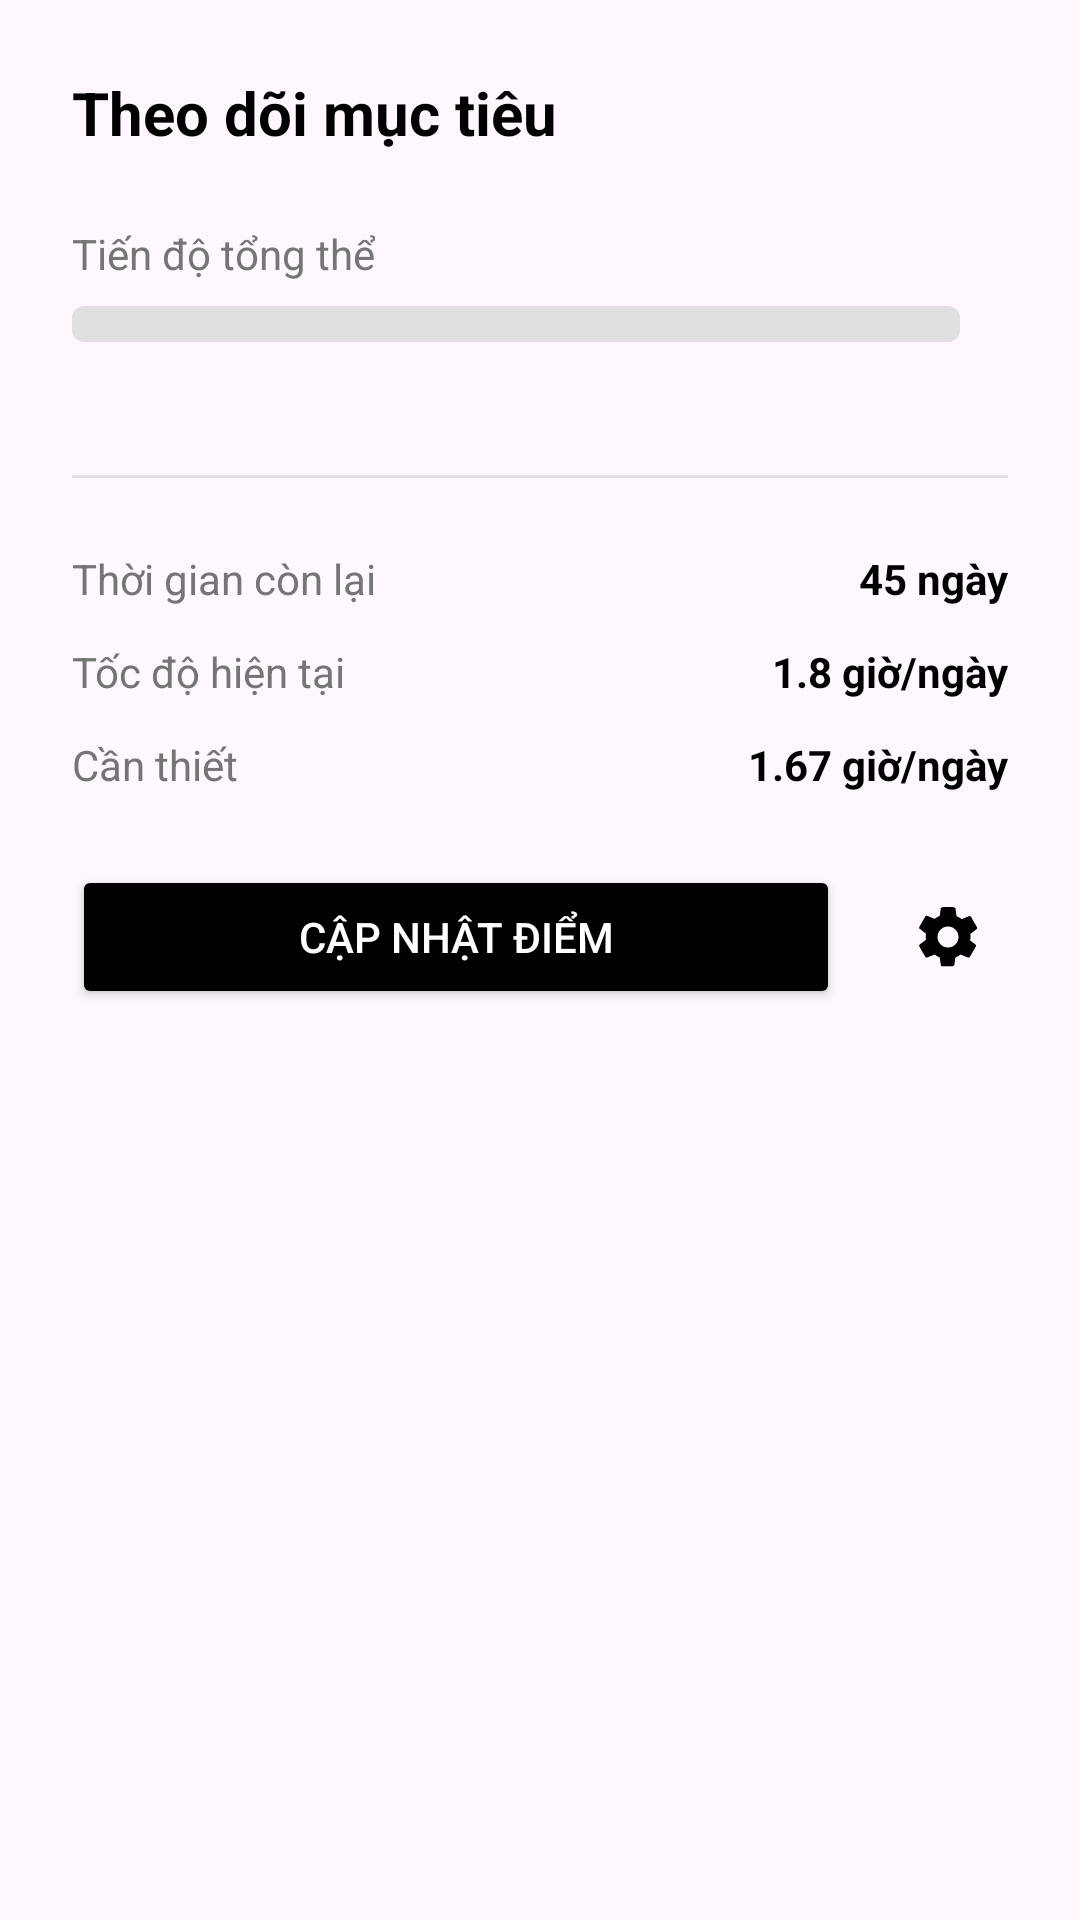

The Android layout XML behind this screen, and the referenced resources:
<!-- AndroidManifest.xml: application theme Theme.GoalManagement -->
<!-- res/layout/dialog_goal_detail.xml -->
<?xml version="1.0" encoding="utf-8"?>
<LinearLayout
    xmlns:android="http://schemas.android.com/apk/res/android"
    xmlns:app="http://schemas.android.com/apk/res-auto"
    xmlns:tools="http://schemas.android.com/tools"
    android:layout_width="match_parent"
    android:layout_height="wrap_content"
    android:orientation="vertical"
    android:background="@drawable/bottom_sheet_background"

    android:padding="24dp">

    <TextView
        android:id="@+id/tv_detail_title"
        android:layout_width="wrap_content"
        android:layout_height="wrap_content"
        android:text="Theo dõi mục tiêu"
        android:textColor="@color/black"
        android:textSize="20sp"
        android:textStyle="bold"
        app:drawableStartCompat="@drawable/ic_bar_chart"

        android:drawablePadding="8dp"
        app:drawableTint="@color/black" />

    <androidx.constraintlayout.widget.ConstraintLayout
        android:layout_width="match_parent"
        android:layout_height="wrap_content"
        android:layout_marginTop="24dp">

        <TextView
            android:id="@+id/tv_progress_label"
            android:layout_width="wrap_content"
            android:layout_height="wrap_content"
            android:text="Tiến độ tổng thể"
            android:textColor="#757575"
            app:layout_constraintStart_toStartOf="parent"
            app:layout_constraintTop_toTopOf="parent"/>

        <ProgressBar
            android:id="@+id/progress_bar_total"
            style="?android:attr/progressBarStyleHorizontal"
            android:layout_width="0dp"
            android:layout_height="12dp"
            android:layout_marginTop="8dp"
            android:layout_marginEnd="16dp"
            android:max="100"
            android:progressDrawable="@drawable/horizontal_progress_bar"
            app:layout_constraintStart_toStartOf="parent"
            app:layout_constraintTop_toBottomOf="@id/tv_progress_label"
            app:layout_constraintEnd_toStartOf="@id/tv_percentage"

            tools:progress="75"/>

        <TextView
            android:id="@+id/tv_percentage"
            android:layout_width="wrap_content"
            android:layout_height="wrap_content"
            android:textColor="@color/black"
            android:textSize="22sp"
            android:textStyle="bold"
            app:layout_constraintEnd_toEndOf="parent"
            app:layout_constraintTop_toTopOf="@id/progress_bar_total"
            app:layout_constraintBottom_toBottomOf="@id/progress_bar_total"
            tools:text="75%"/>

        <TextView
            android:id="@+id/tv_percentage_label"
            android:layout_width="wrap_content"
            android:layout_height="wrap_content"
            android:text="Hoàn thành"
            android:textColor="#757575"
            android:textSize="12sp"
            app:layout_constraintStart_toStartOf="@id/tv_percentage"
            app:layout_constraintEnd_toEndOf="@id/tv_percentage"
            app:layout_constraintTop_toBottomOf="@id/tv_percentage"
            android:visibility="gone"/>

        <TextView
            android:id="@+id/tv_progress_detail_value"
            android:layout_width="wrap_content"
            android:layout_height="wrap_content"
            android:layout_marginTop="4dp"
            android:textColor="#757575"
            android:textSize="12sp"
            app:layout_constraintStart_toStartOf="@id/progress_bar_total"
            app:layout_constraintTop_toBottomOf="@id/progress_bar_total"
            tools:text="225/300 giờ"/>

    </androidx.constraintlayout.widget.ConstraintLayout>

    <View
        android:layout_width="match_parent"
        android:layout_height="1dp"
        android:background="#E0E0E0"
        android:layout_marginTop="24dp"
        android:layout_marginBottom="24dp"/>

    <androidx.constraintlayout.widget.ConstraintLayout
        android:layout_width="match_parent"
        android:layout_height="wrap_content">

        <TextView
            android:id="@+id/tv_time_left_label"
            android:layout_width="wrap_content"
            android:layout_height="wrap_content"
            android:text="Thời gian còn lại"
            android:textColor="#757575"
            app:layout_constraintStart_toStartOf="parent"
            app:layout_constraintTop_toTopOf="parent"/>

        <TextView
            android:id="@+id/tv_time_left_value"
            android:layout_width="wrap_content"
            android:layout_height="wrap_content"
            android:text="45 ngày"
            android:textColor="@color/black"
            android:textStyle="bold"
            app:layout_constraintEnd_toEndOf="parent"
            app:layout_constraintTop_toTopOf="@id/tv_time_left_label"
            app:layout_constraintBottom_toBottomOf="@id/tv_time_left_label"/>

        <TextView
            android:id="@+id/tv_current_rate_label"
            android:layout_width="wrap_content"
            android:layout_height="wrap_content"
            android:layout_marginTop="12dp"
            android:text="Tốc độ hiện tại"
            android:textColor="#757575"
            app:layout_constraintStart_toStartOf="parent"
            app:layout_constraintTop_toBottomOf="@id/tv_time_left_label"/>

        <TextView
            android:id="@+id/tv_current_rate_value"
            android:layout_width="wrap_content"
            android:layout_height="wrap_content"
            android:text="1.8 giờ/ngày"
            android:textColor="@color/black"
            android:textStyle="bold"
            app:layout_constraintEnd_toEndOf="parent"
            app:layout_constraintTop_toTopOf="@id/tv_current_rate_label"
            app:layout_constraintBottom_toBottomOf="@id/tv_current_rate_label"/>

        <TextView
            android:id="@+id/tv_needed_rate_label"
            android:layout_width="wrap_content"
            android:layout_height="wrap_content"
            android:layout_marginTop="12dp"
            android:text="Cần thiết"
            android:textColor="#757575"
            app:layout_constraintStart_toStartOf="parent"
            app:layout_constraintTop_toBottomOf="@id/tv_current_rate_label"/>

        <TextView
            android:id="@+id/tv_needed_rate_value"
            android:layout_width="wrap_content"
            android:layout_height="wrap_content"
            android:text="1.67 giờ/ngày"
            android:textColor="@color/black"
            android:textStyle="bold"
            app:layout_constraintEnd_toEndOf="parent"
            app:layout_constraintTop_toTopOf="@id/tv_needed_rate_label"
            app:layout_constraintBottom_toBottomOf="@id/tv_needed_rate_label"/>

    </androidx.constraintlayout.widget.ConstraintLayout>

    <LinearLayout
        android:layout_width="match_parent"
        android:layout_height="wrap_content"
        android:orientation="horizontal"
        android:layout_marginTop="24dp"
        android:gravity="center_vertical">

        <Button
            android:id="@+id/btn_update_score"
            android:layout_width="0dp"
            android:layout_height="wrap_content"
            android:layout_weight="1"
            android:text="Cập nhật điểm"
            android:backgroundTint="@color/black"
            android:textColor="@color/white"
            android:paddingTop="12dp"
            android:paddingBottom="12dp"
            app:cornerRadius="12dp"/>

        <ImageView
            android:id="@+id/iv_settings_icon"
            android:layout_width="wrap_content"
            android:layout_height="wrap_content"
            android:src="@drawable/ic_settings"
            android:layout_marginStart="16dp"
            android:padding="8dp"
            android:background="?attr/selectableItemBackgroundBorderless"/>

    </LinearLayout>

</LinearLayout>
<!-- resources referenced by this layout -->
<resources>
  <color name="black">#FF000000</color>
  <color name="white">#FFFFFFFF</color>
  <!-- drawable horizontal_progress_bar (drawable) -->
  <?xml version="1.0" encoding="utf-8"?>
  <layer-list xmlns:android="http://schemas.android.com/apk/res/android">
      <item android:id="@android:id/background">
          <shape>
              <corners android:radius="4dp" />
              <solid android:color="#E0E0E0" />
          </shape>
      </item>
      <item android:id="@android:id/progress">
          <clip>
              <shape>
                  <corners android:radius="4dp" />
                  <solid android:color="@color/colorButtonBlue" />
  
              </shape>
          </clip>
      </item>
  </layer-list>
  <!-- drawable ic_settings (drawable) -->
  <vector xmlns:android="http://schemas.android.com/apk/res/android"
      android:width="24dp"
      android:height="24dp"
      android:viewportWidth="24"
      android:viewportHeight="24"
      android:tint="#000000">
      <path
          android:fillColor="@android:color/white"
          android:pathData="M19.43,12.98c0.04,-0.32 0.07,-0.64 0.07,-0.98s-0.03,-0.66 -0.07,-0.98l2.11,-1.65c0.19,-0.15 0.24,-0.42 0.12,-0.64l-2,-3.46c-0.12,-0.22 -0.38,-0.3 -0.61,-0.22l-2.49,1c-0.52,-0.4 -1.09,-0.74 -1.71,-0.98l-0.37,-2.65C14.07,2.1 13.72,2 13.36,2h-2.72c-0.36,0 -0.71,0.1 -1.02,0.31l-0.37,2.65c-0.61,0.24 -1.19,0.58 -1.71,0.98l-2.49,-1c-0.23,-0.09 -0.49,0 -0.61,0.22l-2,3.46c-0.12,0.22 -0.07,0.49 0.12,0.64l2.11,1.65c-0.04,0.32 -0.07,0.64 -0.07,0.98s0.03,0.66 0.07,0.98l-2.11,1.65c-0.19,0.15 -0.24,0.42 -0.12,0.64l2,3.46c0.12,0.22 0.38,0.3 0.61,0.22l2.49,-1c0.52,0.4 1.09,0.74 1.71,0.98l0.37,2.65c0.03,0.21 0.38,0.31 0.74,0.31h2.72c0.36,0 0.71,-0.1 1.02,-0.31l0.37,-2.65c0.61,-0.24 1.19,-0.58 1.71,-0.98l2.49,1c0.23,0.09 0.49,0 0.61,-0.22l2,-3.46c0.12,-0.22 0.07,-0.49 -0.12,-0.64l-2.11,-1.65zM12,15.5c-1.93,0 -3.5,-1.57 -3.5,-3.5s1.57,-3.5 3.5,-3.5 3.5,1.57 3.5,3.5 -1.57,3.5 -3.5,3.5z"/>
  </vector>
  <style name="Theme.GoalManagement" parent="Base.Theme.GoalManagement" />
  <color name="colorButtonBlue">#00BCD4</color>
  <style name="Base.Theme.GoalManagement" parent="Theme.Material3.DayNight.NoActionBar">
          
          
      </style>
</resources>
